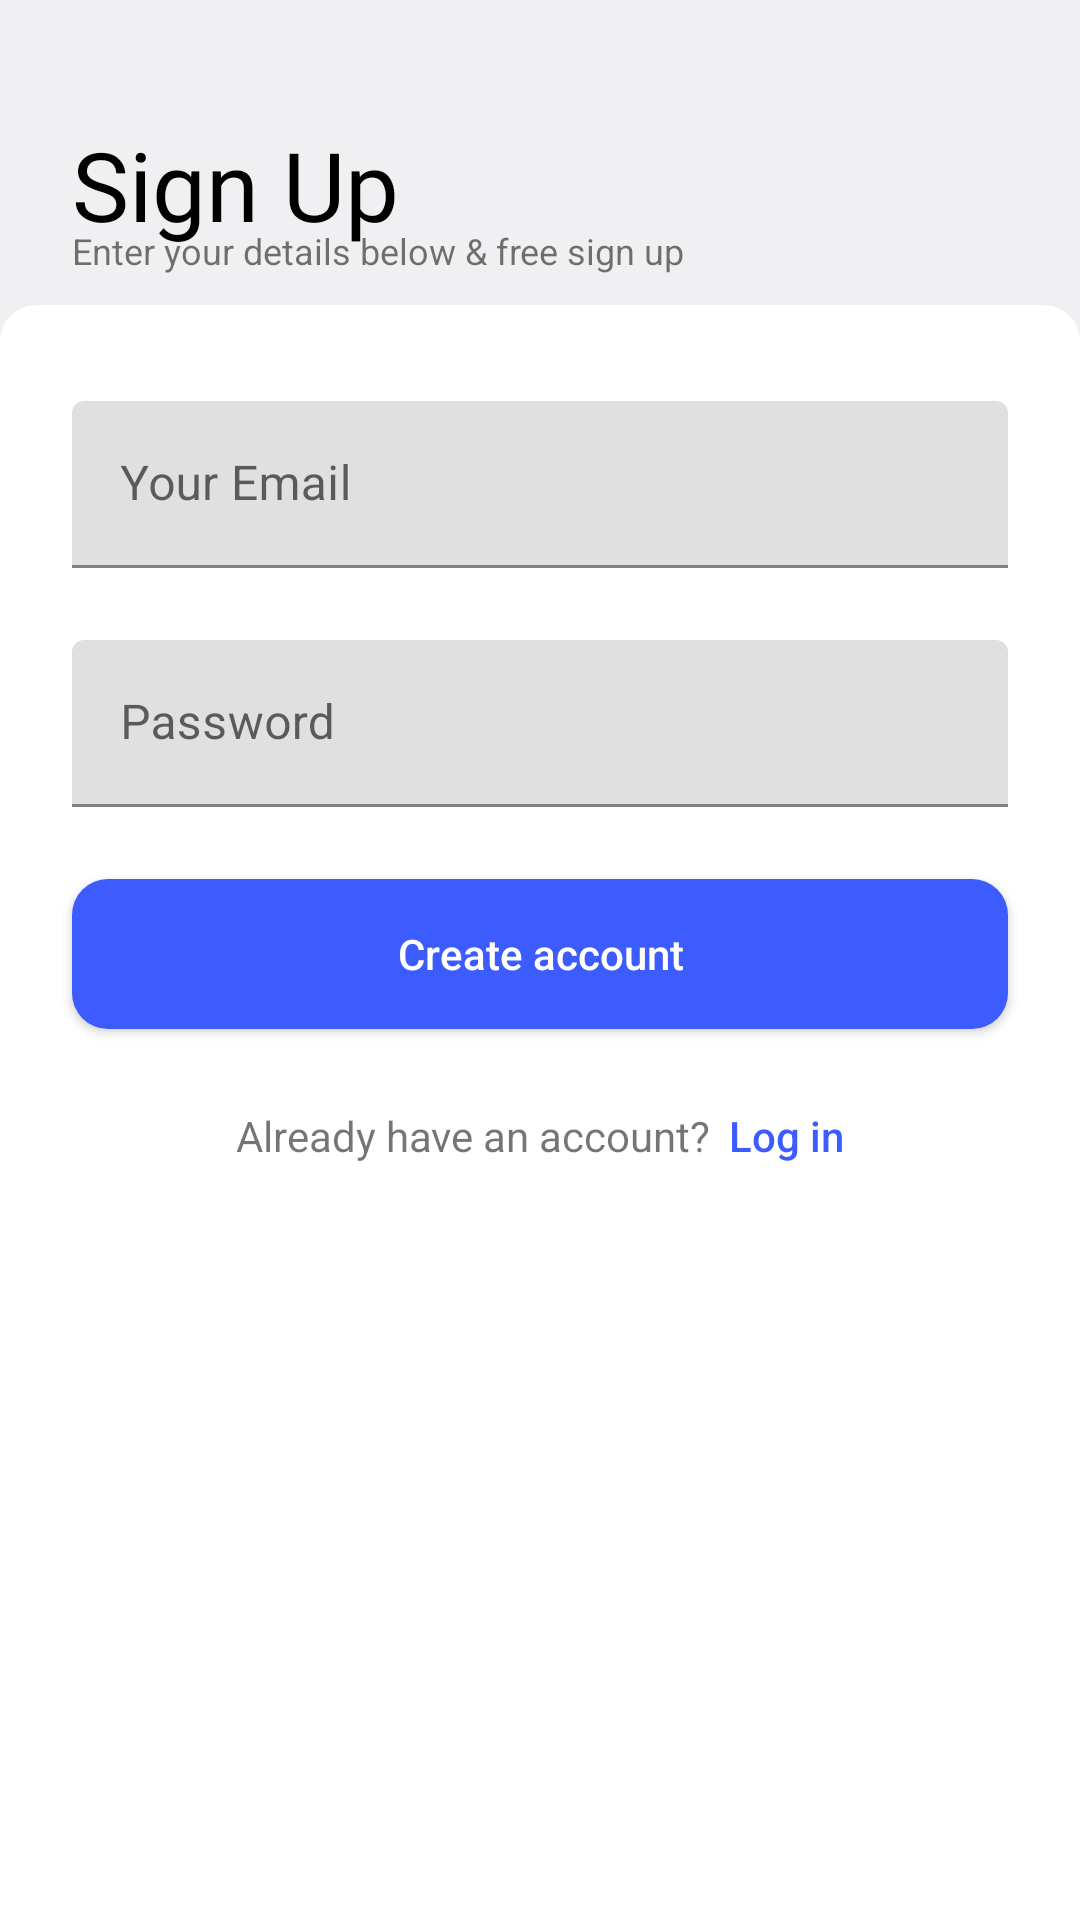

Produce the Android XML layout that renders to this screen, including the resource entries it uses.
<!-- AndroidManifest.xml: application theme Theme.AndroidStudyHomework02 -->
<!-- res/layout/fragment_sign_up.xml -->
<?xml version="1.0" encoding="utf-8"?>
<FrameLayout xmlns:android="http://schemas.android.com/apk/res/android"
    xmlns:tools="http://schemas.android.com/tools"
    android:layout_width="match_parent"
    android:layout_height="match_parent"
    xmlns:app="http://schemas.android.com/apk/res-auto"
    tools:context=".SignUpFragment">

    <androidx.constraintlayout.widget.ConstraintLayout
        android:layout_width="match_parent"
        android:layout_height="match_parent"
        android:background="#F0F0F2">

        <LinearLayout
            android:id="@+id/sign_up_layout_header"
            android:layout_width="match_parent"
            android:layout_height="wrap_content"
            android:layout_marginStart="24dp"
            android:layout_marginTop="40dp"
            android:orientation="vertical"
            app:layout_constraintEnd_toEndOf="parent"
            app:layout_constraintStart_toStartOf="parent"
            app:layout_constraintTop_toTopOf="parent">

            <TextView
                android:id="@+id/sign_up_layout_title"
                android:layout_width="match_parent"
                android:layout_height="wrap_content"
                android:fontFamily="@font/poppins_bold"
                android:text="@string/sign_up_layout_title"
                android:textColor="@color/black"
                android:textSize="32sp" />

            <TextView
                android:id="@+id/sign_up_layout_description"
                android:layout_width="match_parent"
                android:layout_height="wrap_content"
                android:textSize="12sp"
                android:text="@string/sign_up_layout_description"
                android:layout_marginTop="-8dp"
                app:layout_constraintTop_toBottomOf="@id/sign_up_layout_title" />

        </LinearLayout>

        <LinearLayout
            android:layout_width="match_parent"
            android:layout_height="0dp"
            android:layout_marginTop="10dp"
            android:background="@drawable/round_top"
            android:orientation="vertical"
            app:layout_constraintBottom_toBottomOf="parent"
            app:layout_constraintEnd_toEndOf="parent"
            app:layout_constraintStart_toStartOf="parent"
            app:layout_constraintTop_toBottomOf="@id/sign_up_layout_header">

            <com.google.android.material.textfield.TextInputLayout
                android:layout_width="match_parent"
                android:layout_height="wrap_content">

                <com.google.android.material.textfield.TextInputEditText
                    android:layout_width="match_parent"
                    android:layout_height="wrap_content"
                    android:layout_marginHorizontal="24dp"
                    android:layout_marginTop="32dp"
                    android:hint="@string/hint_email" />

            </com.google.android.material.textfield.TextInputLayout>

            <com.google.android.material.textfield.TextInputLayout
                android:layout_width="match_parent"
                android:layout_height="wrap_content">

                <com.google.android.material.textfield.TextInputEditText
                    android:layout_width="match_parent"
                    android:layout_height="wrap_content"
                    android:hint="@string/hint_password"
                    android:layout_marginTop="24dp"
                    android:layout_marginHorizontal="24dp"
                    android:inputType="textPassword"/>

            </com.google.android.material.textfield.TextInputLayout>

            <androidx.appcompat.widget.AppCompatButton
                android:layout_width="match_parent"
                android:layout_height="50dp"
                android:text="@string/create_account"
                android:textAllCaps="false"
                android:background="@drawable/bt_appearance_contained"
                android:textColor="@color/white"
                android:layout_marginHorizontal="24dp"
                android:layout_marginTop="24dp"/>

            <LinearLayout
                android:layout_width="wrap_content"
                android:layout_height="wrap_content"
                android:layout_gravity="center"
                android:layout_marginTop="26dp">

                <TextView
                    android:layout_width="wrap_content"
                    android:layout_height="wrap_content"
                    android:text="@string/sign_up_layout_log_in_guide"/>

                <androidx.appcompat.widget.AppCompatButton
                    android:id="@+id/sign_up_layout_log_in_button"
                    android:layout_width="wrap_content"
                    android:layout_height="wrap_content"
                    android:insetTop="0dp"
                    android:insetBottom="0dp"
                    android:minWidth="0dp"
                    android:minHeight="0dp"
                    android:background="@color/transparent"
                    android:textColor="@color/primary"
                    android:layout_marginStart="6dp"
                    android:textAllCaps="false"
                    android:text="@string/log_in" />
            </LinearLayout>

        </LinearLayout>
    </androidx.constraintlayout.widget.ConstraintLayout>

</FrameLayout>
<!-- resources referenced by this layout -->
<resources>
  <color name="black">#FF000000</color>
  <color name="primary">#3D5CFF</color>
  <color name="transparent">#00FF0000</color>
  <color name="white">#FFFFFFFF</color>
  <!-- drawable bt_appearance_contained (drawable) -->
  <?xml version="1.0" encoding="utf-8"?>
  <selector xmlns:android="http://schemas.android.com/apk/res/android">
      <item>
          <shape android:shape="rectangle">
              <solid android:color="@color/primary" />
              <stroke android:color="@color/primary" />
              <corners android:radius="12dp" />
          </shape>
      </item>
  </selector>
  <!-- drawable round_top (drawable) -->
  <?xml version="1.0" encoding="utf-8"?>
  <selector xmlns:android="http://schemas.android.com/apk/res/android">
      <item>
          <shape android:shape="rectangle">
              <solid android:color="@color/white" />
              <corners
                  android:topLeftRadius="12dp"
                  android:topRightRadius="12dp"/>
          </shape>
      </item>
  </selector>
  <string name="create_account">Create account</string>
  <string name="hint_email">Your Email</string>
  <string name="hint_password">Password</string>
  <string name="log_in">Log in</string>
  <string name="sign_up_layout_description">Enter your details below &amp; free sign up</string>
  <string name="sign_up_layout_log_in_guide">Already have an account?</string>
  <string name="sign_up_layout_title">Sign Up</string>
  <style name="Theme.AndroidStudyHomework02" parent="Theme.MaterialComponents.DayNight.NoActionBar">
          
          <item name="colorPrimary">@color/purple_500</item>
          <item name="colorPrimaryVariant">@color/purple_700</item>
          <item name="colorOnPrimary">@color/white</item>
          
          <item name="colorSecondary">@color/teal_200</item>
          <item name="colorSecondaryVariant">@color/teal_700</item>
          <item name="colorOnSecondary">@color/black</item>
          
          <item name="android:statusBarColor" tools:targetApi="l">?attr/colorPrimaryVariant</item>
          
      </style>
  <color name="purple_500">#FF6200EE</color>
  <color name="purple_700">#FF3700B3</color>
  <color name="teal_200">#FF03DAC5</color>
  <color name="teal_700">#FF018786</color>
</resources>
